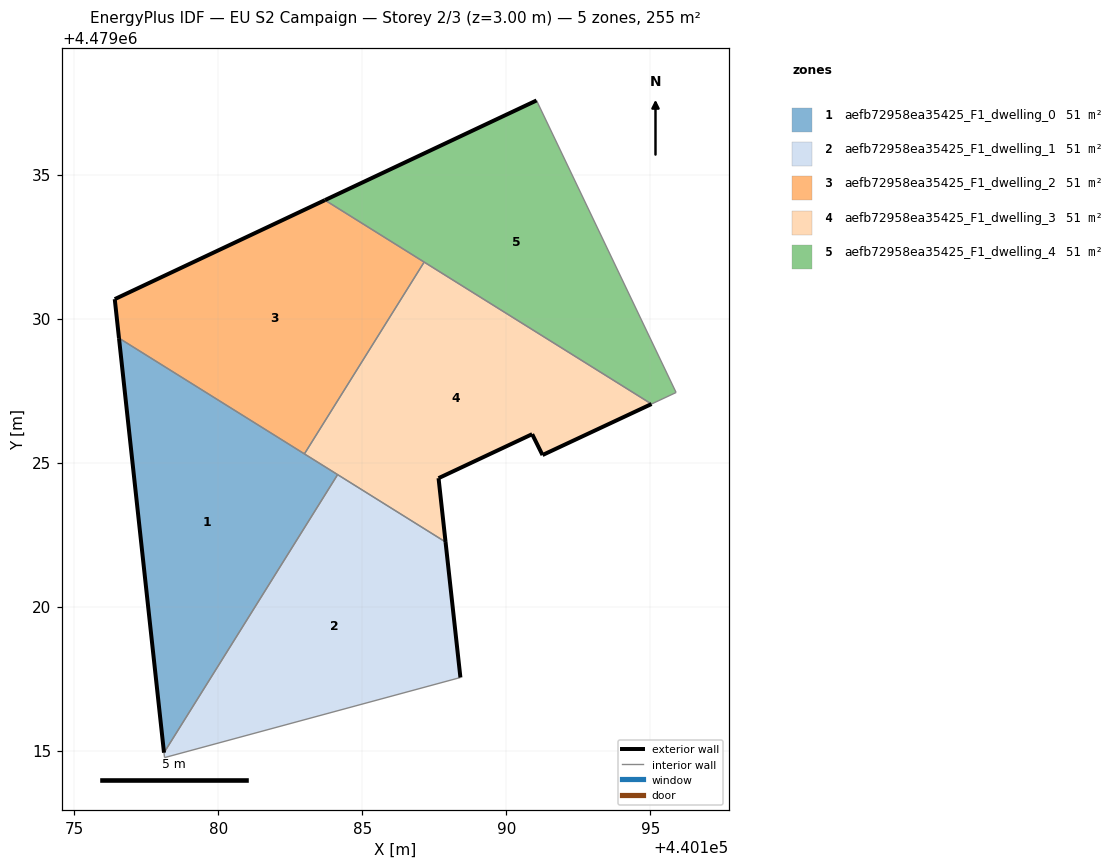
=== STOREY PLAN SPEC (per zone: floor XY polygon, exterior-wall plan segments, windows/doors) ===
zone 1: aefb72958ea35425_F1_dwelling_0  (50.9 m²)
  floor: (440178.11, 4479014.92) (440184.14, 4479024.58) (440176.55, 4479029.32)
  exterior wall: (440178.11, 4479014.92) – (440176.55, 4479029.32)  [14.5 m]
  interior walls: 3
zone 2: aefb72958ea35425_F1_dwelling_1  (50.9 m²)
  floor: (440188.41, 4479017.54) (440187.89, 4479022.24) (440184.14, 4479024.58) (440178.11, 4479014.92) (440178.13, 4479014.75)
  exterior wall: (440187.89, 4479022.24) – (440188.41, 4479017.54)  [4.7 m]
  interior walls: 4
zone 3: aefb72958ea35425_F1_dwelling_2  (50.9 m²)
  floor: (440182.99, 4479025.30) (440187.15, 4479031.96) (440183.70, 4479034.11) (440176.40, 4479030.67) (440176.55, 4479029.32)
  exterior wall: (440176.40, 4479030.67) – (440183.70, 4479034.11)  [8.1 m]
  exterior wall: (440176.55, 4479029.32) – (440176.40, 4479030.67)  [1.4 m]
  interior walls: 3
zone 4: aefb72958ea35425_F1_dwelling_3  (50.9 m²)
  floor: (440195.04, 4479027.03) (440187.15, 4479031.96) (440182.99, 4479025.30) (440187.89, 4479022.24) (440187.65, 4479024.46) (440190.90, 4479025.99) (440191.26, 4479025.26)
  exterior wall: (440190.90, 4479025.99) – (440187.65, 4479024.46)  [3.6 m]
  exterior wall: (440187.65, 4479024.46) – (440187.89, 4479022.24)  [2.2 m]
  exterior wall: (440195.04, 4479027.03) – (440191.26, 4479025.26)  [4.2 m]
  exterior wall: (440191.26, 4479025.26) – (440190.90, 4479025.99)  [0.8 m]
  interior walls: 4
zone 5: aefb72958ea35425_F1_dwelling_4  (50.9 m²)
  floor: (440195.90, 4479027.43) (440191.05, 4479037.57) (440183.70, 4479034.11) (440195.04, 4479027.03)
  exterior wall: (440183.70, 4479034.11) – (440191.05, 4479037.57)  [8.1 m]
  interior walls: 4

=== DERIVED (storey summary) ===
Building: EU S2 Campaign
Storey: 2 of 3  (floor level z = 3.00 m)
Storey gross floor area: 254.7 m²
Zones on this storey: 5
  - aefb72958ea35425_F1_dwelling_0: floor 50.9 m²; exterior wall 14.5 m (43.4 m²); WWR 0.0%
  - aefb72958ea35425_F1_dwelling_1: floor 50.9 m²; exterior wall 4.7 m (14.2 m²); WWR 0.0%
  - aefb72958ea35425_F1_dwelling_2: floor 50.9 m²; exterior wall 9.4 m (28.3 m²); WWR 0.0%
  - aefb72958ea35425_F1_dwelling_3: floor 50.9 m²; exterior wall 10.8 m (32.4 m²); WWR 0.0%
  - aefb72958ea35425_F1_dwelling_4: floor 50.9 m²; exterior wall 8.1 m (24.4 m²); WWR 0.0%
Zone adjacency (shared interzone walls):
  - aefb72958ea35425_F1_dwelling_0 ↔ aefb72958ea35425_F1_dwelling_1
  - aefb72958ea35425_F1_dwelling_0 ↔ aefb72958ea35425_F1_dwelling_2
  - aefb72958ea35425_F1_dwelling_0 ↔ aefb72958ea35425_F1_dwelling_3
  - aefb72958ea35425_F1_dwelling_1 ↔ aefb72958ea35425_F1_dwelling_3
  - aefb72958ea35425_F1_dwelling_2 ↔ aefb72958ea35425_F1_dwelling_3
  - aefb72958ea35425_F1_dwelling_2 ↔ aefb72958ea35425_F1_dwelling_4
  - aefb72958ea35425_F1_dwelling_3 ↔ aefb72958ea35425_F1_dwelling_4